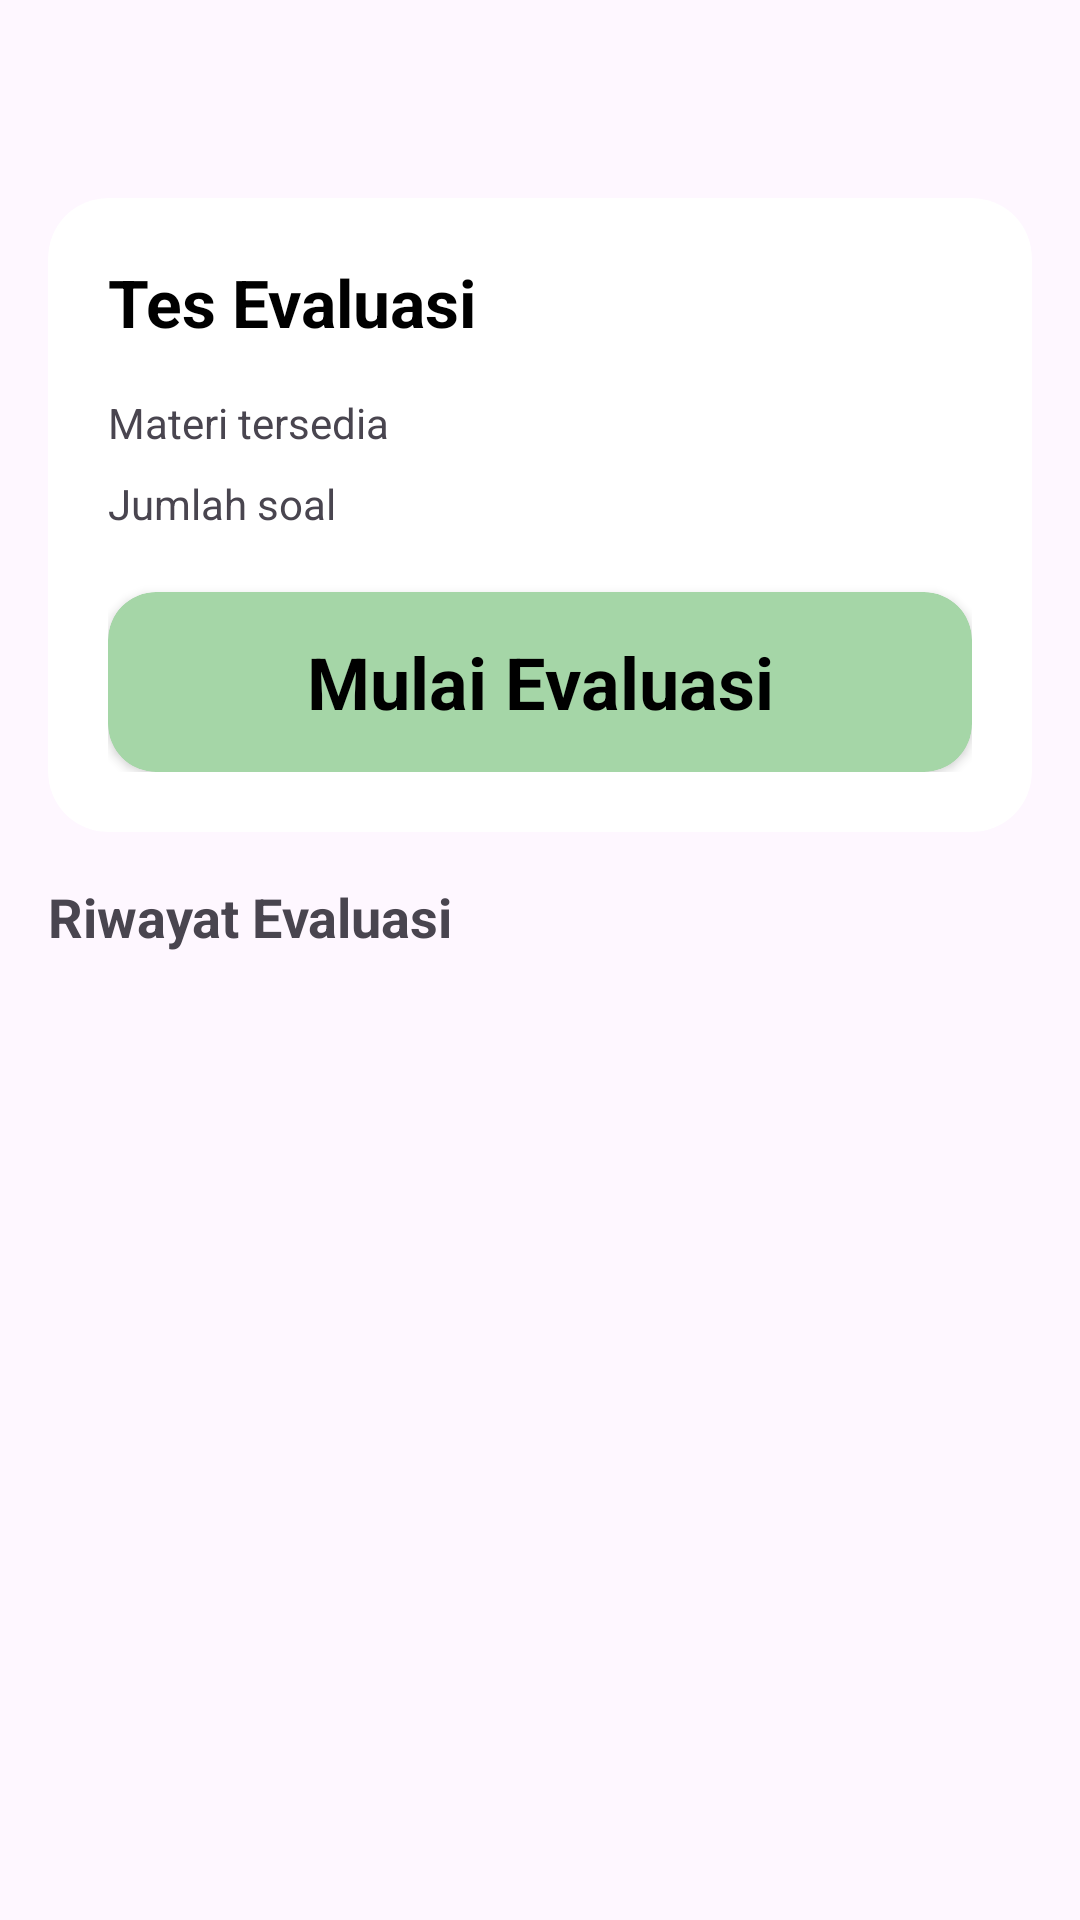

Write the Android layout XML for this screen, with the resource values it uses.
<!-- AndroidManifest.xml: application theme Theme.Mentora -->
<!-- res/layout/activity_evaluation.xml -->
<?xml version="1.0" encoding="utf-8"?>
<LinearLayout
    xmlns:android="http://schemas.android.com/apk/res/android"
    xmlns:app="http://schemas.android.com/apk/res-auto"
    xmlns:tools="http://schemas.android.com/tools"
    android:layout_width="match_parent"
    android:layout_height="match_parent"
    android:orientation="vertical"
    android:background="@drawable/bg_app_pattern">

    <androidx.appcompat.widget.Toolbar
        android:id="@+id/toolbar"
        android:layout_width="match_parent"
        android:layout_height="50dp"
        android:background="@android:color/transparent"/>

    <androidx.cardview.widget.CardView
        android:layout_width="match_parent"
        android:layout_height="wrap_content"
        android:layout_margin="16dp"
        app:cardCornerRadius="20dp"
        app:cardElevation="0dp"
        app:cardBackgroundColor="#FFFFFF">

        <LinearLayout
            android:layout_width="match_parent"
            android:layout_height="wrap_content"
            android:orientation="vertical"
            android:padding="20dp">

            <TextView
                android:text="Tes Evaluasi"
                android:textStyle="bold"
                android:textSize="22sp"
                android:textColor="@color/black"
                android:layout_width="wrap_content"
                android:layout_height="wrap_content"
                tools:ignore="HardcodedText" />

            <TextView
                android:id="@+id/tvMateri"
                android:layout_width="wrap_content"
                android:layout_height="wrap_content"
                android:layout_marginTop="16dp"
                android:text="Materi tersedia"
                tools:ignore="HardcodedText" />

            <TextView
                android:id="@+id/tvJumlahSoal"
                android:layout_width="wrap_content"
                android:layout_height="wrap_content"
                android:layout_marginTop="8dp"
                android:text="Jumlah soal"
                tools:ignore="HardcodedText" />

            <androidx.cardview.widget.CardView
                android:id="@+id/btnMulaiEvaluasi"
                android:layout_width="match_parent"
                android:layout_height="60dp"
                android:layout_marginTop="20dp"
                app:cardCornerRadius="16dp"
                app:cardBackgroundColor="#A5D6A7">

                <TextView
                    android:layout_width="match_parent"
                    android:layout_height="match_parent"
                    android:text="Mulai Evaluasi"
                    android:textStyle="bold"
                    android:textSize="24sp"
                    android:textColor="@color/black"
                    android:gravity="center"
                    tools:ignore="HardcodedText" />

            </androidx.cardview.widget.CardView>

        </LinearLayout>

    </androidx.cardview.widget.CardView>

    <TextView
        android:layout_width="wrap_content"
        android:layout_height="wrap_content"
        android:text="Riwayat Evaluasi"
        android:textStyle="bold"
        android:textSize="18sp"
        android:layout_marginStart="16dp"
        android:layout_marginBottom="14dp"
        tools:ignore="HardcodedText" />

    <androidx.recyclerview.widget.RecyclerView
        android:id="@+id/recyclerHistory"
        android:layout_width="match_parent"
        android:layout_height="0dp"
        android:layout_weight="1"
        android:paddingHorizontal="16dp"/>

</LinearLayout>
<!-- resources referenced by this layout -->
<resources>
  <!-- drawable bg_app_pattern (drawable) -->
  <?xml version="1.0" encoding="utf-8"?>
  <layer-list xmlns:android="http://schemas.android.com/apk/res/android">
  
      
      <item>
          <shape>
              <solid android:color="#FAF7FC"/>
          </shape>
      </item>
  
      
      <item>
          <bitmap
              android:src="@drawable/bg_pattern"
              android:gravity="center"/>
      </item>
  
  </layer-list>
  <style name="Theme.Mentora" parent="Base.Theme.Mentora" />
  <style name="Base.Theme.Mentora" parent="Theme.Material3.DayNight.NoActionBar">
          
          
      </style>
  <!-- not gathered from this repository: default colours our renderer supplied (Android Studio template values) -->
  <color name="black">#FF000000</color>
</resources>
